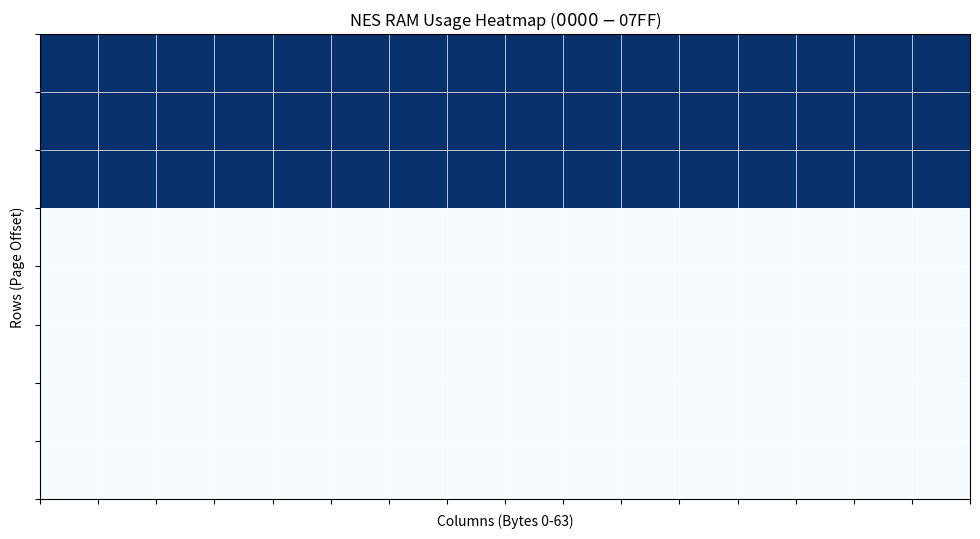

Write the Python code that produced this figure.
try:
    import matplotlib.pyplot as plt
    import numpy as np
except ImportError:
    import sys
    print("Warning: matplotlib or numpy not found. Analysis skipped.")
    sys.exit(0)
import os

def analyze_nes_memory(labels_file=None):
    # 2KB Internal RAM ($0000 - $07FF)
    ram_size = 2048
    ram_map = np.zeros(ram_size)
    
    # 1. --- DATA PARSING ---
    # Replace this list with actual logic to parse your nesfab output
    allocations = [
        (0x0000, 0x100, "Zero Page"),
        (0x0100, 0x100, "Stack"),
        (0x0200, 0x100, "OAM (Sprites)"),
    ]

    if labels_file and os.path.exists(labels_file):
        with open(labels_file, 'r') as f:
            for line in f:
                # Basic parsing logic for common NES label formats
                # Example line: "player_pos = $0300"
                if "=" in line and "$" in line:
                    try:
                        parts = line.split('=')
                        addr = int(parts[1].strip().replace('$', ''), 16)
                        if addr < ram_size:
                            ram_map[addr] = 1
                    except:
                        continue

    # 2. --- VISUALIZATION ---
    # Map allocations to the array
    for start, size, label in allocations:
        ram_map[start:start+size] = 1

    grid_map = ram_map.reshape((32, 64))

    plt.figure(figsize=(12, 8))
    plt.imshow(grid_map, cmap='Blues', aspect='equal', interpolation='nearest')
    
    # Add grid lines for clarity
    plt.xticks(np.arange(-.5, 64, 4), [])
    plt.yticks(np.arange(-.5, 32, 4), [])
    plt.grid(color='white', linestyle='-', linewidth=0.5)

    plt.title("NES RAM Usage Heatmap ($0000 - $07FF)")
    plt.xlabel("Columns (Bytes 0-63)")
    plt.ylabel("Rows (Page Offset)")

    # 3. --- SAVE INSTEAD OF SHOW ---
    output_path = "memory_usage.png"
    plt.savefig(output_path)
    print(f"Success! Analysis saved to: {os.getcwd()}/{output_path}")

if __name__ == "__main__":
    analyze_nes_memory()
